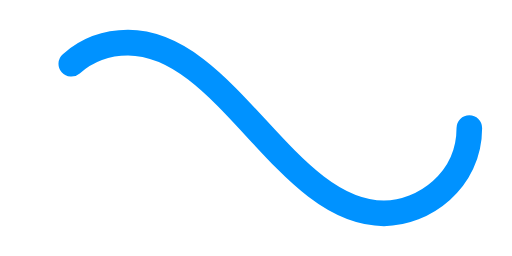
t = 0.00 s
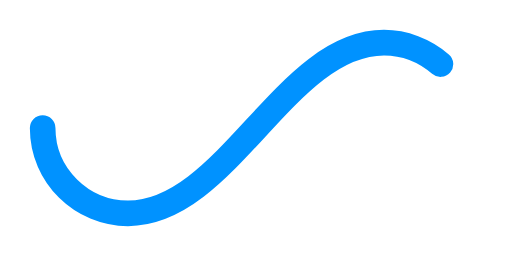
t = 0.50 s
t = 1.00 s: frame unchanged from t = 0.00 s, image omitted
t = 1.50 s: frame unchanged from t = 0.50 s, image omitted

The animated SVG that drew these frames (rendered in a browser with its animation timeline set to each time). Animation: 1 SMIL element (animate=1); one cycle of 2.00 s, repeats indefinitely.

﻿<svg xmlns='http://www.w3.org/2000/svg' viewBox='0 0 300 150'><path fill='none' stroke='#0092FF' stroke-width='15' stroke-linecap='round' stroke-dasharray='300 385' stroke-dashoffset='0' d='M275 75c0 31-27 50-50 50-58 0-92-100-150-100-28 0-50 22-50 50s23 50 50 50c58 0 92-100 150-100 24 0 50 19 50 50Z'><animate attributeName='stroke-dashoffset' calcMode='spline' dur='2' values='685;-685' keySplines='0 0 1 1' repeatCount='indefinite'></animate></path></svg>